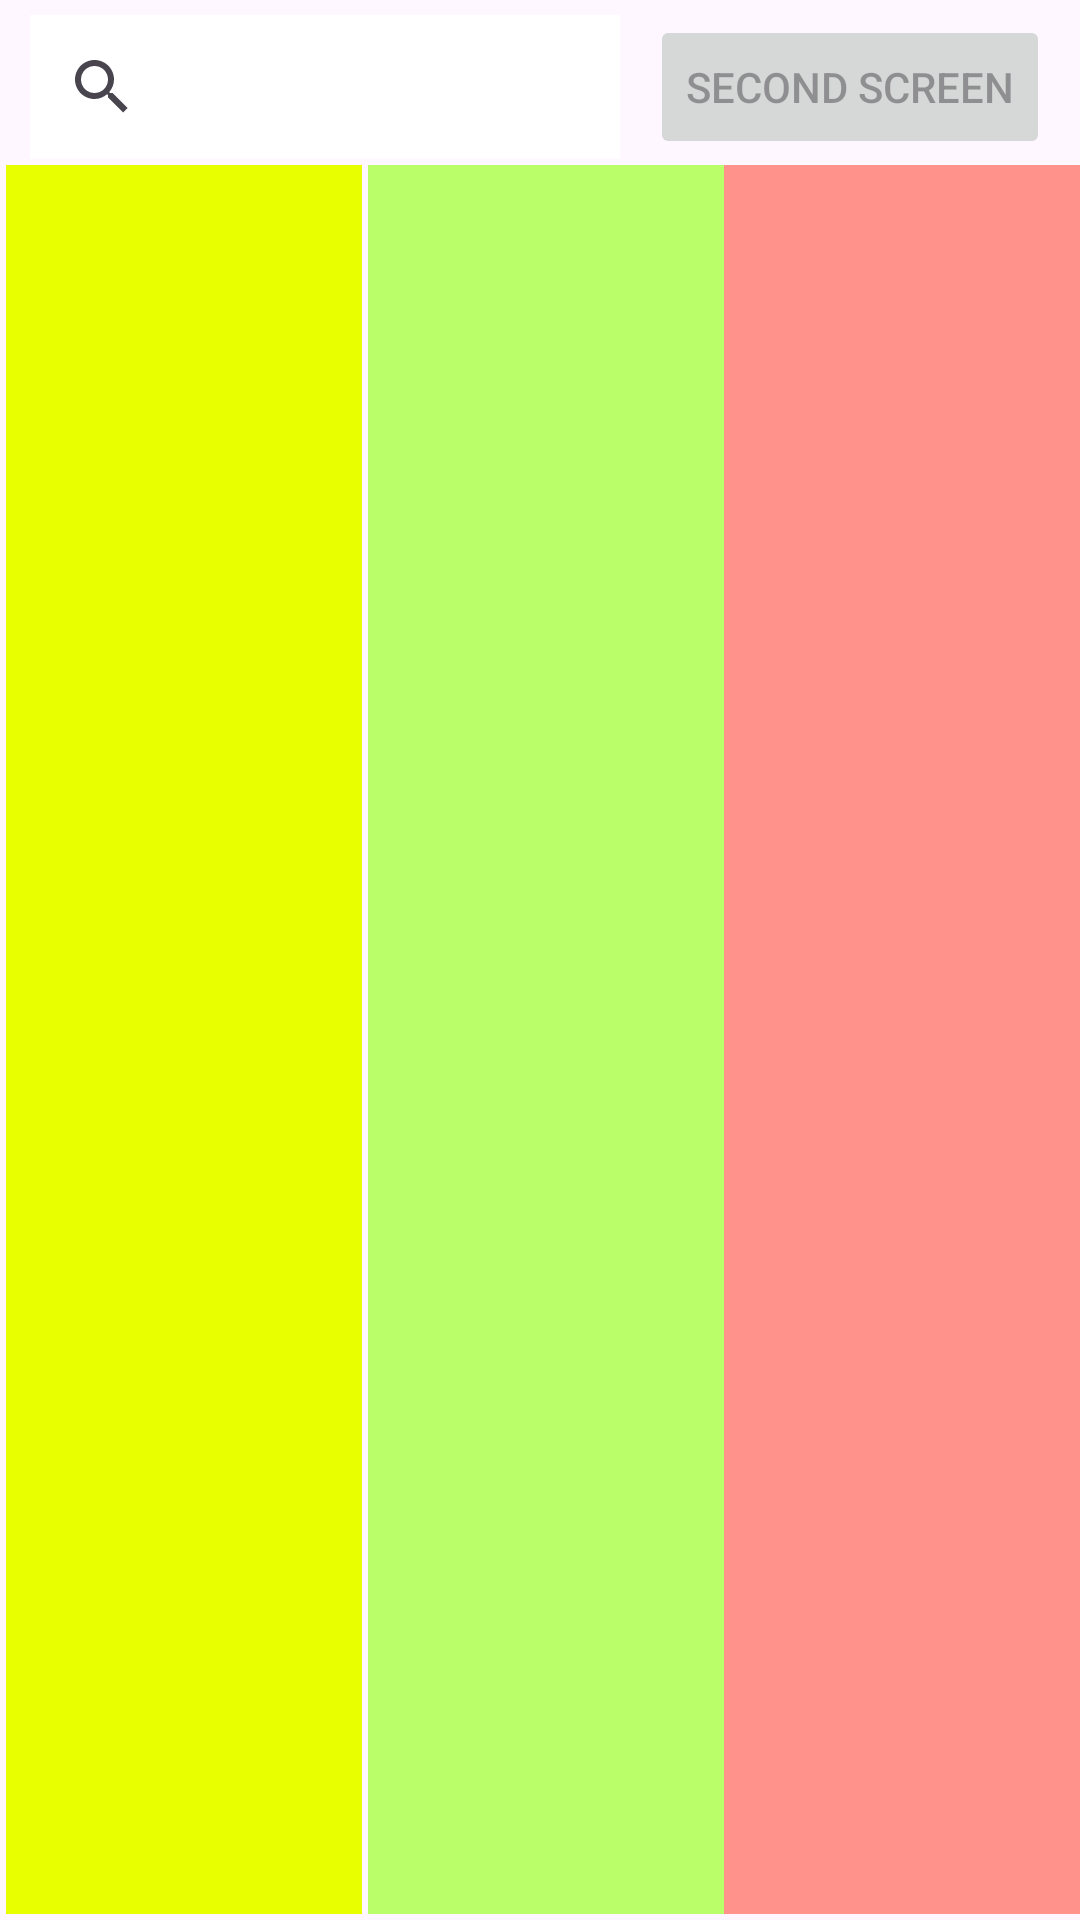

Android layout source for this screen:
<!-- AndroidManifest.xml: application theme Theme.IDTExam -->
<!-- res/layout/fragment_home.xml -->
<?xml version="1.0" encoding="utf-8"?>
<androidx.constraintlayout.widget.ConstraintLayout xmlns:android="http://schemas.android.com/apk/res/android"
    xmlns:app="http://schemas.android.com/apk/res-auto"
    xmlns:tools="http://schemas.android.com/tools"
    android:layout_width="match_parent"
    android:layout_height="match_parent"
    tools:context=".views.HomeFragment">

    <androidx.appcompat.widget.SearchView
        android:id="@+id/mSearchView"
        style="@style/CustomSearchViewStyle"
        android:layout_width="0dp"
        android:layout_height="0dp"
        android:layout_marginStart="10dp"
        android:layout_marginTop="5dp"
        android:layout_marginEnd="10dp"
        android:background="@android:color/white"
        app:layout_constraintBottom_toTopOf="@+id/clStates"
        app:layout_constraintEnd_toStartOf="@+id/btnSeconScreen"
        app:layout_constraintHorizontal_bias="0.0"
        app:layout_constraintStart_toStartOf="parent"
        app:layout_constraintTop_toTopOf="parent" />

    <ProgressBar
        android:id="@+id/progressBar"
        android:layout_width="wrap_content"
        android:layout_height="0dp"
        android:layout_gravity="center"
        android:visibility="gone"
        app:layout_constraintBottom_toBottomOf="parent"
        app:layout_constraintEnd_toEndOf="parent"
        app:layout_constraintStart_toStartOf="parent"
        app:layout_constraintTop_toTopOf="parent" />

    <androidx.constraintlayout.widget.ConstraintLayout
        android:id="@+id/clStates"
        android:layout_width="0dp"
        android:layout_height="0dp"
        app:layout_constraintBottom_toBottomOf="parent"
        app:layout_constraintEnd_toEndOf="parent"
        app:layout_constraintStart_toStartOf="parent"
        app:layout_constraintTop_toBottomOf="@+id/btnSeconScreen">

        <androidx.recyclerview.widget.RecyclerView
            android:id="@+id/rvStates"
            android:layout_width="0dp"
            android:layout_height="0dp"
            android:layout_margin="2dp"
            android:background="@color/olive"
            app:layout_constraintBottom_toBottomOf="parent"
            app:layout_constraintStart_toStartOf="parent"
            app:layout_constraintTop_toTopOf="parent"
            app:layout_constraintWidth_percent="0.33"
            tools:listitem="@layout/row_state_items" />

        <androidx.recyclerview.widget.RecyclerView
            android:id="@+id/rvStatesCopy"
            android:layout_width="0dp"
            android:layout_height="0dp"
            android:layout_margin="2dp"
            android:background="@color/green"
            app:layout_constraintBottom_toBottomOf="parent"
            app:layout_constraintStart_toEndOf="@id/rvStates"
            app:layout_constraintTop_toTopOf="parent"
            app:layout_constraintWidth_percent="0.33"
            tools:listitem="@layout/row_state_items" />

        <androidx.constraintlayout.widget.ConstraintLayout
            android:id="@+id/thirdColumn"
            android:layout_width="0dp"
            android:layout_height="0dp"
            android:background="@color/red"
            android:layout_margin="2dp"
            app:layout_constraintBottom_toBottomOf="parent"
            app:layout_constraintEnd_toEndOf="parent"
            app:layout_constraintStart_toEndOf="@id/rvStatesCopy"
            app:layout_constraintTop_toTopOf="parent"
            app:layout_constraintWidth_percent="0.33">

            <TextView
                android:id="@+id/tvState"
                android:layout_width="0dp"
                android:layout_height="wrap_content"
                android:layout_margin="10dp"
                app:layout_constraintEnd_toEndOf="parent"
                app:layout_constraintStart_toStartOf="parent"
                app:layout_constraintTop_toTopOf="parent" />

            <TextView
                android:id="@+id/tvPopulation"
                android:layout_width="0dp"
                android:layout_height="wrap_content"
                android:layout_margin="10dp"
                android:gravity="start"
                app:layout_constraintEnd_toEndOf="parent"
                app:layout_constraintStart_toStartOf="parent"
                app:layout_constraintTop_toBottomOf="@+id/tvState" />

            <TextView
                android:id="@+id/tvCounties"
                android:layout_width="0dp"
                android:layout_height="wrap_content"
                android:layout_margin="10dp"
                android:gravity="start"
                app:layout_constraintEnd_toEndOf="parent"
                app:layout_constraintStart_toStartOf="parent"
                app:layout_constraintTop_toBottomOf="@+id/tvPopulation" />

        </androidx.constraintlayout.widget.ConstraintLayout>

    </androidx.constraintlayout.widget.ConstraintLayout>

    <Button
        android:id="@+id/btnSeconScreen"
        android:layout_width="wrap_content"
        android:layout_height="0dp"
        android:layout_marginTop="5dp"
        android:layout_marginEnd="10dp"
        android:enabled="false"
        android:text="@string/btn_second_screen"
        app:layout_constraintEnd_toEndOf="parent"
        app:layout_constraintTop_toTopOf="parent" />

</androidx.constraintlayout.widget.ConstraintLayout>
<!-- res/layout/row_state_items.xml (included above) -->
<?xml version="1.0" encoding="utf-8"?>
<androidx.constraintlayout.widget.ConstraintLayout xmlns:android="http://schemas.android.com/apk/res/android"
    xmlns:app="http://schemas.android.com/apk/res-auto"
    android:id="@+id/clRowItem"
    android:layout_width="match_parent"
    android:layout_margin="5dp"
    android:background="@color/white"
    android:layout_height="wrap_content">

    <TextView
        android:id="@+id/tvStatesName"
        android:layout_width="match_parent"
        android:layout_height="wrap_content"
        android:padding="10dp"
        android:text="@string/app_name"
        app:layout_constraintBottom_toBottomOf="parent"
        app:layout_constraintEnd_toEndOf="parent"
        app:layout_constraintStart_toStartOf="parent"
        app:layout_constraintTop_toTopOf="parent" />
</androidx.constraintlayout.widget.ConstraintLayout>
<!-- resources referenced by this layout -->
<resources>
  <color name="green">#BAFF6A</color>
  <color name="olive">#E8FF00</color>
  <color name="red">#FF928A</color>
  <color name="white">#FFFFFFFF</color>
  <string name="app_name">IDTExam</string>
  <string name="btn_second_screen">Second Screen</string>
  <style name="CustomSearchViewStyle">
          <item name="android:textColor">#000000</item> 
          <item name="android:textColorHint">#CCCCCC</item> 
      </style>
  <style name="Theme.IDTExam" parent="Base.Theme.IDTExam" />
  <style name="Base.Theme.IDTExam" parent="Theme.Material3.DayNight.NoActionBar">
          
          
      </style>
</resources>
